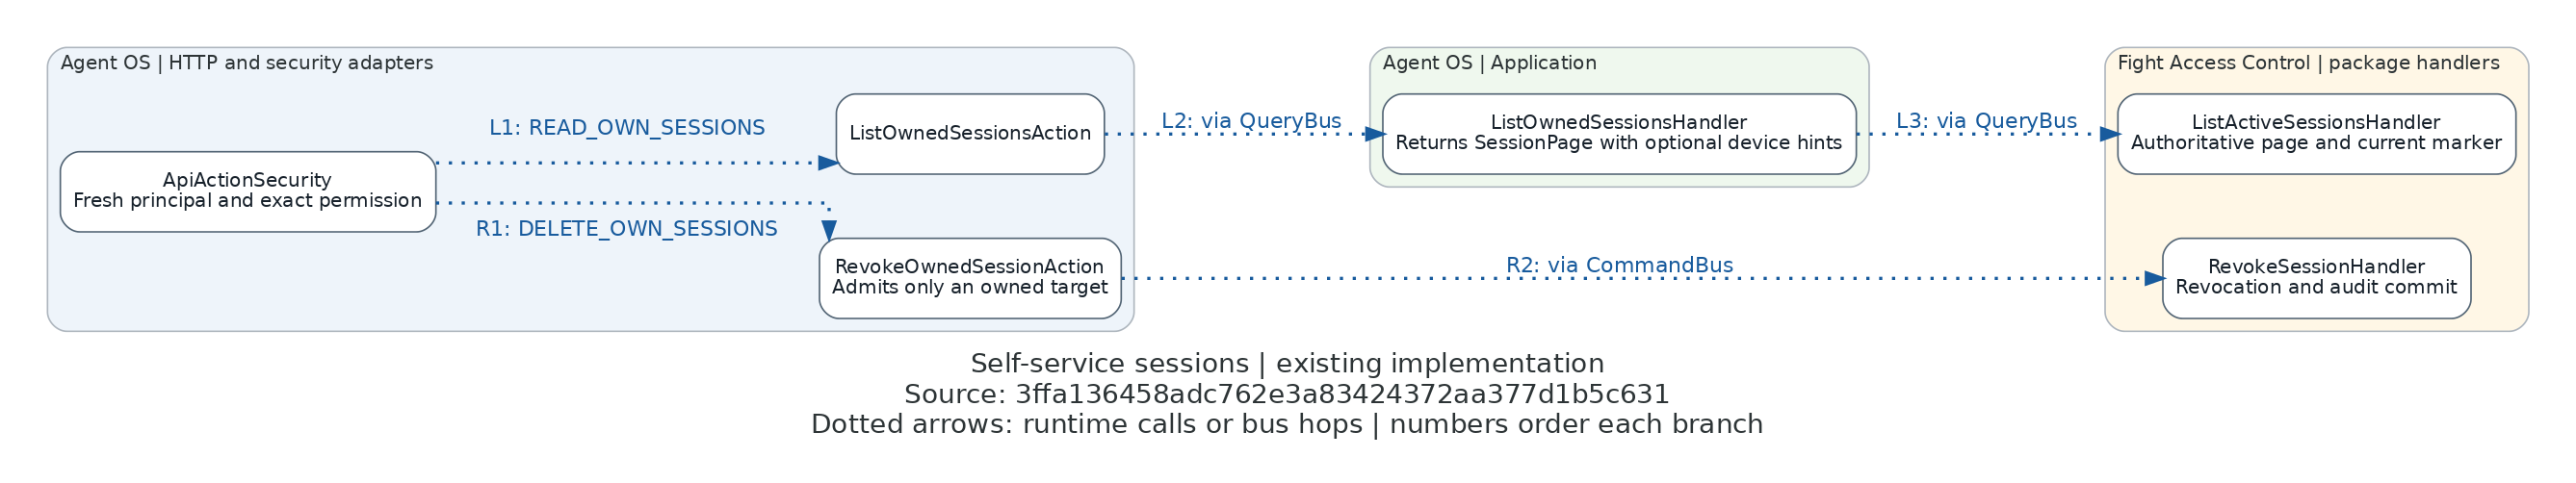

The Python source for this figure:
"""Render the self-service session request flow traced in README.md."""
from pathlib import Path

from diagrams import Cluster, Diagram, Edge, Node

REVISION = "3ffa136458adc762e3a83424372aa377d1b5c631"


def call(label):
    """Mark a runtime call, not a static dependency."""
    return Edge(label=label, style="dotted", color="#185b9d", fontcolor="#185b9d", penwidth="2")


with Diagram(
    "Self-service sessions | existing implementation\n"
    f"Source: {REVISION}\n"
    "Dotted arrows: runtime calls or bus hops | numbers order each branch",
    filename=str(Path(__file__).with_suffix("")), outformat="png", show=False, direction="LR",
    graph_attr={
        "fontname": "DejaVu Sans", "fontsize": "17", "bgcolor": "white",
        "pad": "0.3", "nodesep": "0.55", "ranksep": "0.7", "dpi": "120",
    },
    node_attr={
        "shape": "box", "style": "rounded,filled", "fillcolor": "white", "fontname": "DejaVu Sans",
        "fontsize": "12", "fontcolor": "#17212b", "color": "#526474", "fixedsize": "false",
        "labelloc": "c", "height": "0.7", "width": "2.0",
    },
    edge_attr={"fontname": "DejaVu Sans", "fontsize": "10"},
):
    with Cluster("Agent OS | HTTP and security adapters", graph_attr={"bgcolor": "#eef4fa"}):
        security = Node("ApiActionSecurity\nFresh principal and exact permission", nodeid="security")
        listing = Node("ListOwnedSessionsAction", nodeid="list-action")
        revoking = Node("RevokeOwnedSessionAction\nAdmits only an owned target", nodeid="revoke-action")

    with Cluster("Agent OS | Application", graph_attr={"bgcolor": "#eff8ee"}):
        projection = Node("ListOwnedSessionsHandler\nReturns SessionPage with optional device hints", nodeid="projection")

    with Cluster("Fight Access Control | package handlers", graph_attr={"bgcolor": "#fff7e6"}):
        active = Node("ListActiveSessionsHandler\nAuthoritative page and current marker", nodeid="active")
        revoke = Node("RevokeSessionHandler\nRevocation and audit commit", nodeid="revoke")

    security >> call("L1: READ_OWN_SESSIONS") >> listing
    security >> call("R1: DELETE_OWN_SESSIONS") >> revoking
    listing >> call("L2: via QueryBus") >> projection
    projection >> call("L3: via QueryBus") >> active
    revoking >> call("R2: via CommandBus") >> revoke
